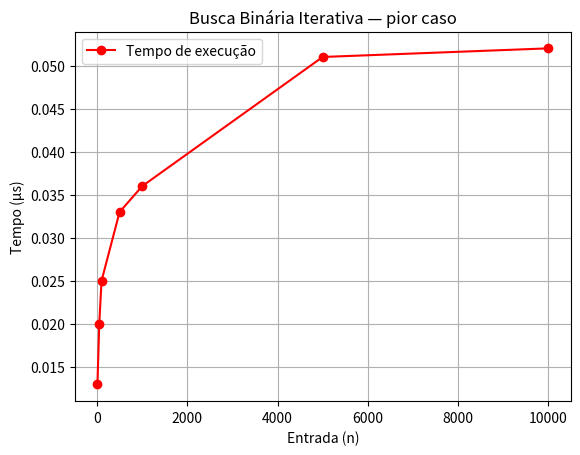

Here is the Python script that generated this plot:
import matplotlib.pyplot as plt

# Dados
entrada = [10, 50, 100, 500, 1000, 5000, 10000]
tempo = [0.013, 0.020, 0.025, 0.033, 0.036, 0.051, 0.052]

# Gráfico
plt.plot(entrada, tempo, marker="o", linestyle="-", color="red", label="Tempo de execução")
plt.xlabel("Entrada (n)")
plt.ylabel("Tempo (µs)")
plt.title("Busca Binária Iterativa — pior caso")
plt.grid(True)
plt.legend()
plt.show()
